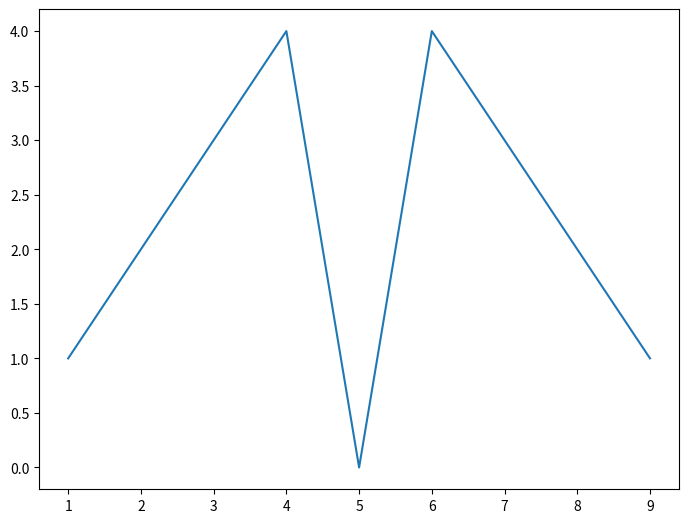
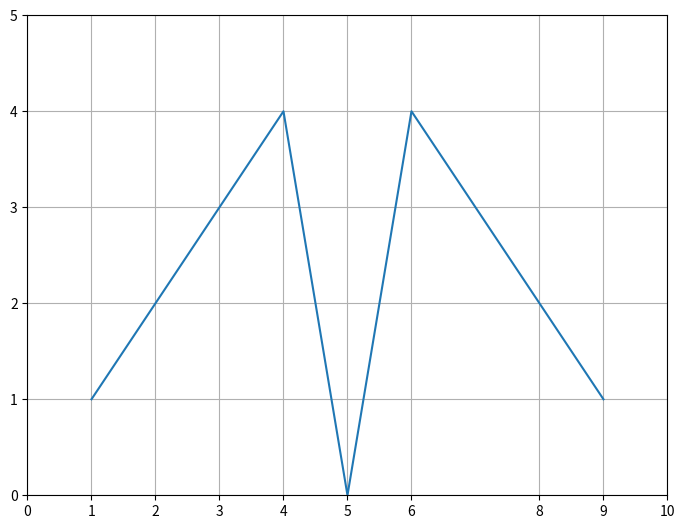
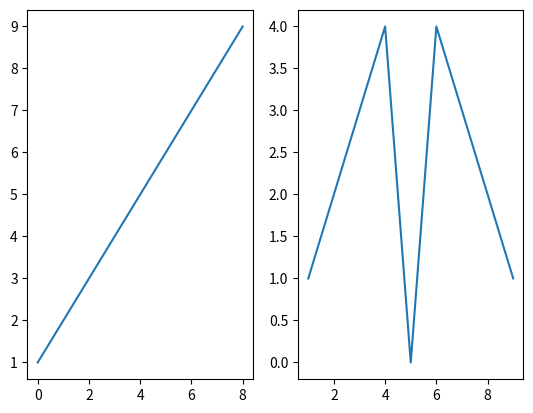

Reproduce these figures in Python, in order.
import numpy as np
import pandas as pd

import matplotlib.pyplot as plt

# define axes, ticks, and grids
x = range(1,10)
y = [1,2,3,4,0,4,3,2,1]

fig = plt.figure()

ax = fig.add_axes([.1,.1,1,1])

ax.plot(x, y)

fig2 = plt.figure()
ax2 = fig2.add_axes([.1,.1,1,1])
ax2.set_xlim([1,9])
ax2.set_ylim([0,5])

ax2.set_xticks([0,1,2,3,4,5,6,8,9,10])
ax2.set_yticks([0,1,2,3,4,5])
ax2.grid()
ax2.plot(x,y)

#fig3 = plt.figure()
fig3, (ax4, ax5) = plt.subplots(1,2)

ax4.plot(x)
ax5.plot(x,y)

plt.show()


